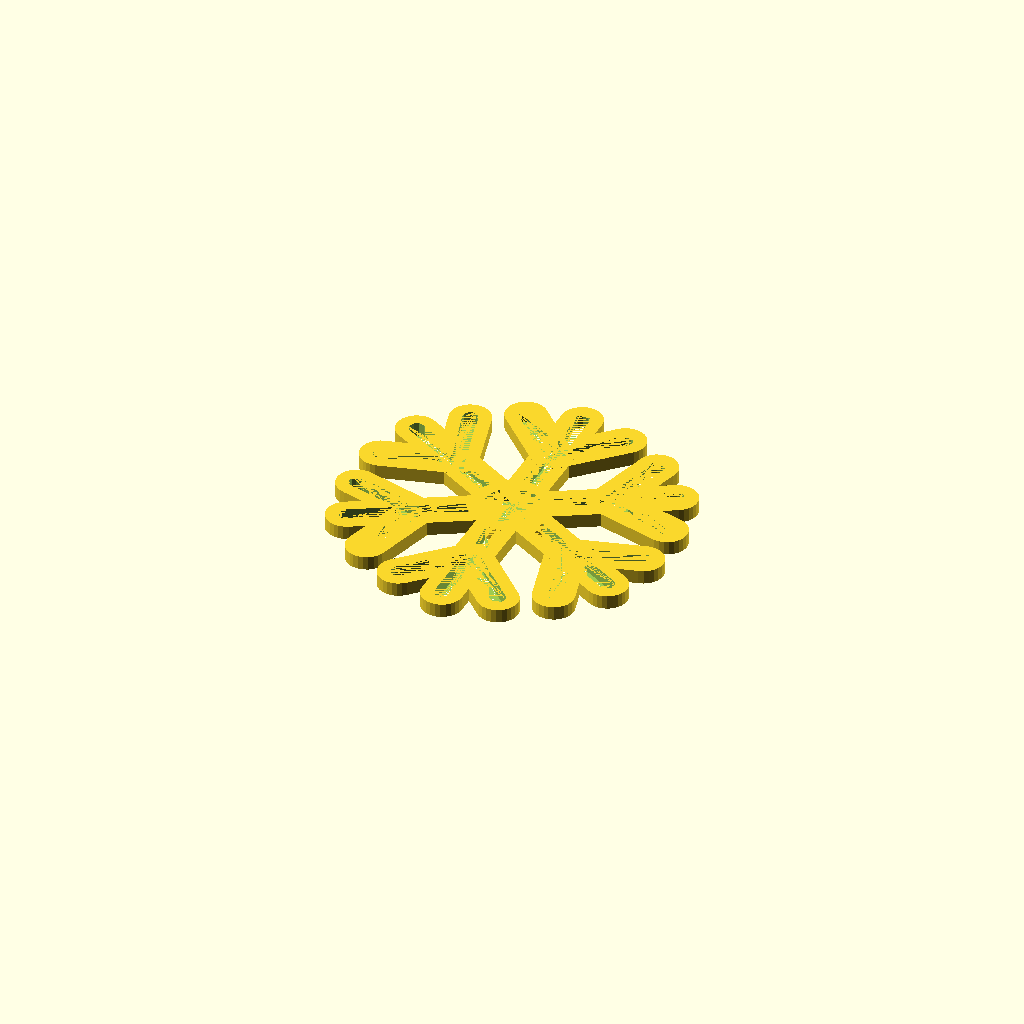
Cell 1: the model at its default parameters.
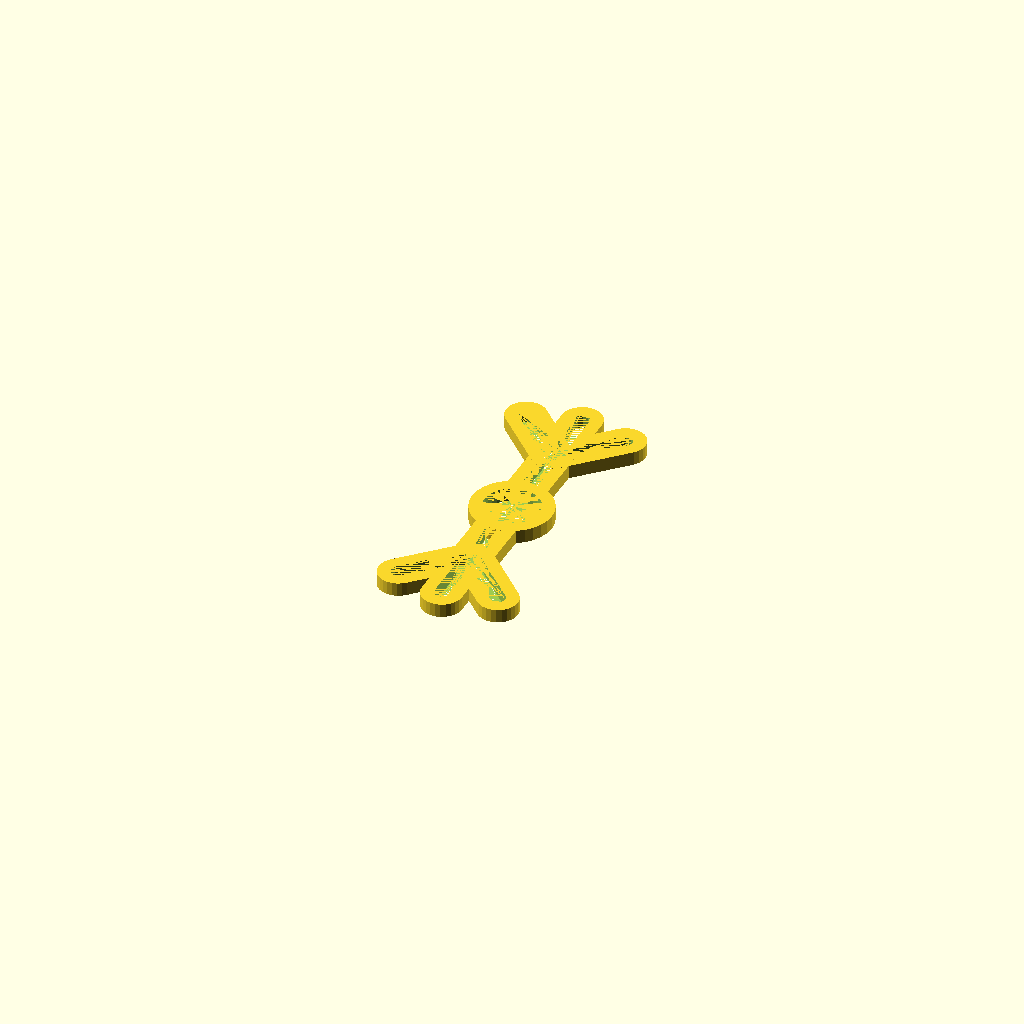
Cell 2: the same model with arms = 2.
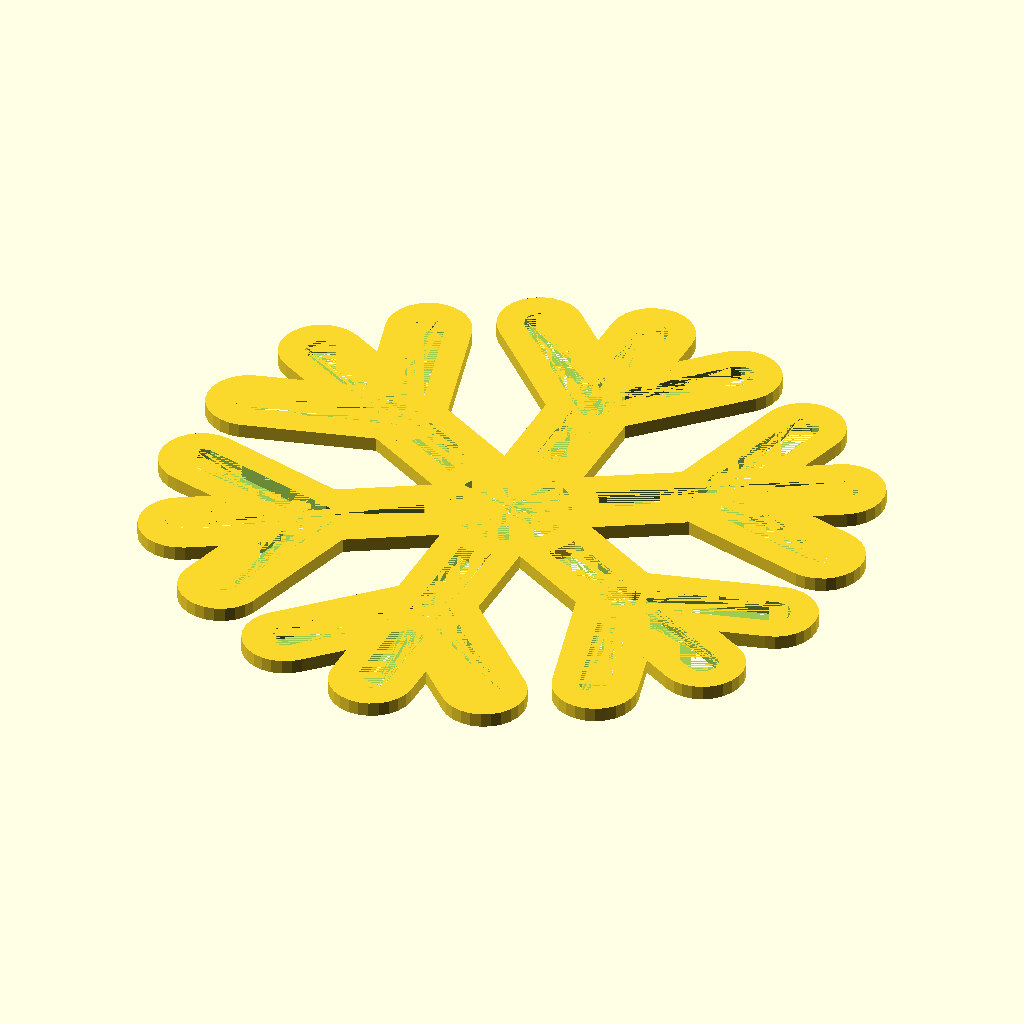
Cell 3: diameter = 100 (everything else at default).
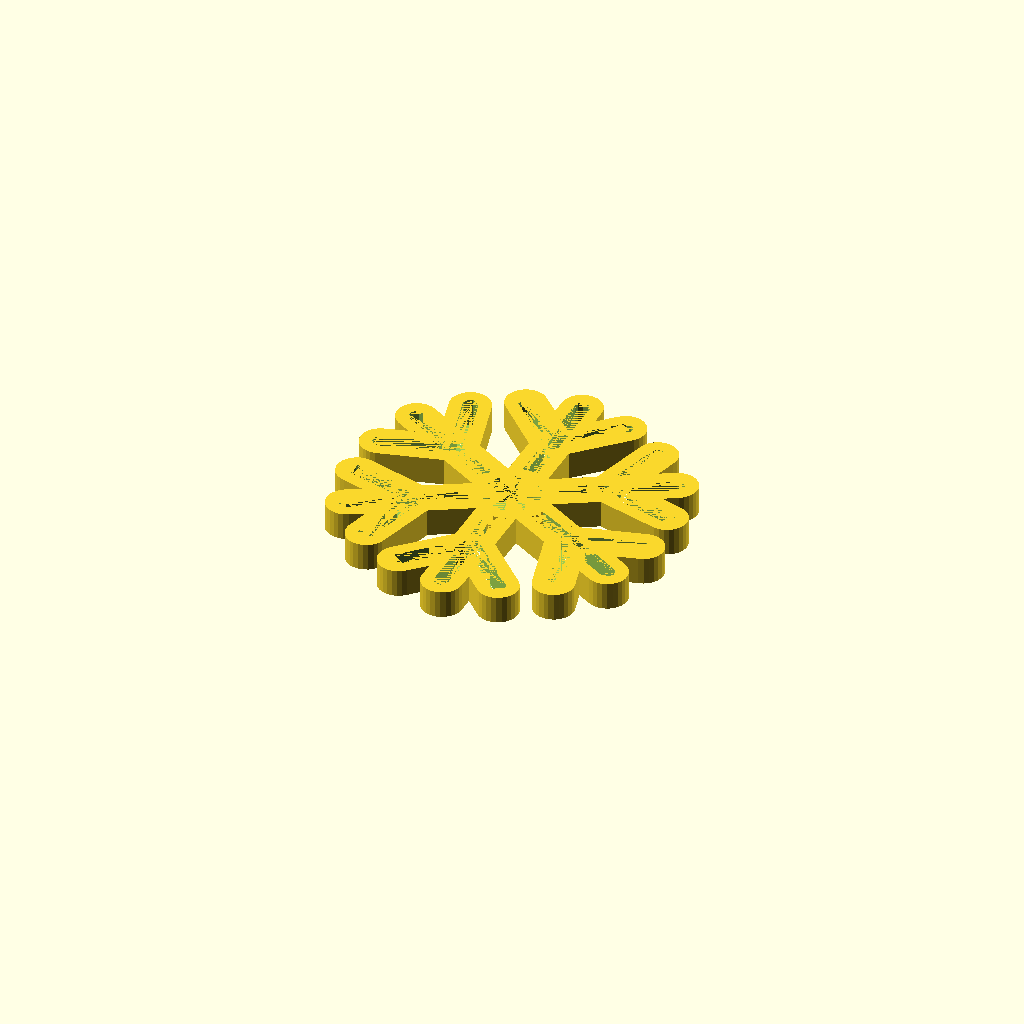
Cell 4 — thickness set to 4, the other parameters unchanged.
All cells are drawn from one camera (rotation 55°, 0°, 25°, orthographic, colour scheme Cornfield), so only the parameter changes between them.
Source of the model, inputs/thingiverse/files/thing-2757162/files/snowflake2.scad:
//!OpenSCAD

arms = 6; //[2:1:9]
diameter = 50;
thickness = 2;

scale([(diameter / 136), (diameter / 136), 1]){
difference() {
for (j = [1 : abs(1) : arms]) {
rotate([0, 0, (j * (360 / arms))]){
// chain hull
for (i = [0 : abs(50) : 50 - 50]) {
hull() {
translate([0, (10.5 + i), 0]){
cylinder(r1=8, r2=8, h=thickness, center=false);
}
translate([0, (10.5 + (i + 50)), 0]){
cylinder(r1=8, r2=8, h=thickness, center=false);
}
}  // end hull (in loop)
} // end loop

// chain hull
for (i = [0 : abs(20) : 20 - 20]) {
hull() {
translate([i, (35 + i), 0]){
cylinder(r1=8, r2=8, h=thickness, center=false);
}
translate([(i + 20), (35 + (i + 20)), 0]){
cylinder(r1=8, r2=8, h=thickness, center=false);
}
}  // end hull (in loop)
} // end loop

// chain hull
for (i = [0 : abs(20) : 20 - 20]) {
hull() {
translate([(i * -1), (35 + i), 0]){
cylinder(r1=8, r2=8, h=thickness, center=false);
}
translate([((i + 20) * -1), (35 + (i + 20)), 0]){
cylinder(r1=8, r2=8, h=thickness, center=false);
}
}  // end hull (in loop)
} // end loop

}
}

for (j = [1 : abs(1) : arms]) {
rotate([0, 0, (j * (360 / arms))]){
// chain hull
for (i = [0 : abs(50) : 50 - 50]) {
hull() {
translate([0, (10.5 + i), 0]){
cylinder(r1=3, r2=3, h=thickness, center=false);
}
translate([0, (10.5 + (i + 50)), 0]){
cylinder(r1=3, r2=3, h=thickness, center=false);
}
}  // end hull (in loop)
} // end loop

// chain hull
for (i = [0 : abs(20) : 20 - 20]) {
hull() {
translate([i, (35 + i), 0]){
cylinder(r1=3, r2=3, h=thickness, center=false);
}
translate([(i + 20), (35 + (i + 20)), 0]){
cylinder(r1=3, r2=3, h=thickness, center=false);
}
}  // end hull (in loop)
} // end loop

// chain hull
for (i = [0 : abs(20) : 20 - 20]) {
hull() {
translate([(i * -1), (35 + i), 0]){
cylinder(r1=3, r2=3, h=thickness, center=false);
}
translate([((i + 20) * -1), (35 + (i + 20)), 0]){
cylinder(r1=3, r2=3, h=thickness, center=false);
}
}  // end hull (in loop)
} // end loop

}
}

cylinder(r1=11, r2=11, h=thickness, center=false);
}
difference() {
cylinder(r1=16, r2=16, h=thickness, center=false);

cylinder(r1=11, r2=11, h=thickness, center=false);
}
}
Parameter table extracted from the source (name, type, default, range or options):
arms: number, default 6, range 2 to 9, step 1
diameter: number, default 50
thickness: number, default 2
